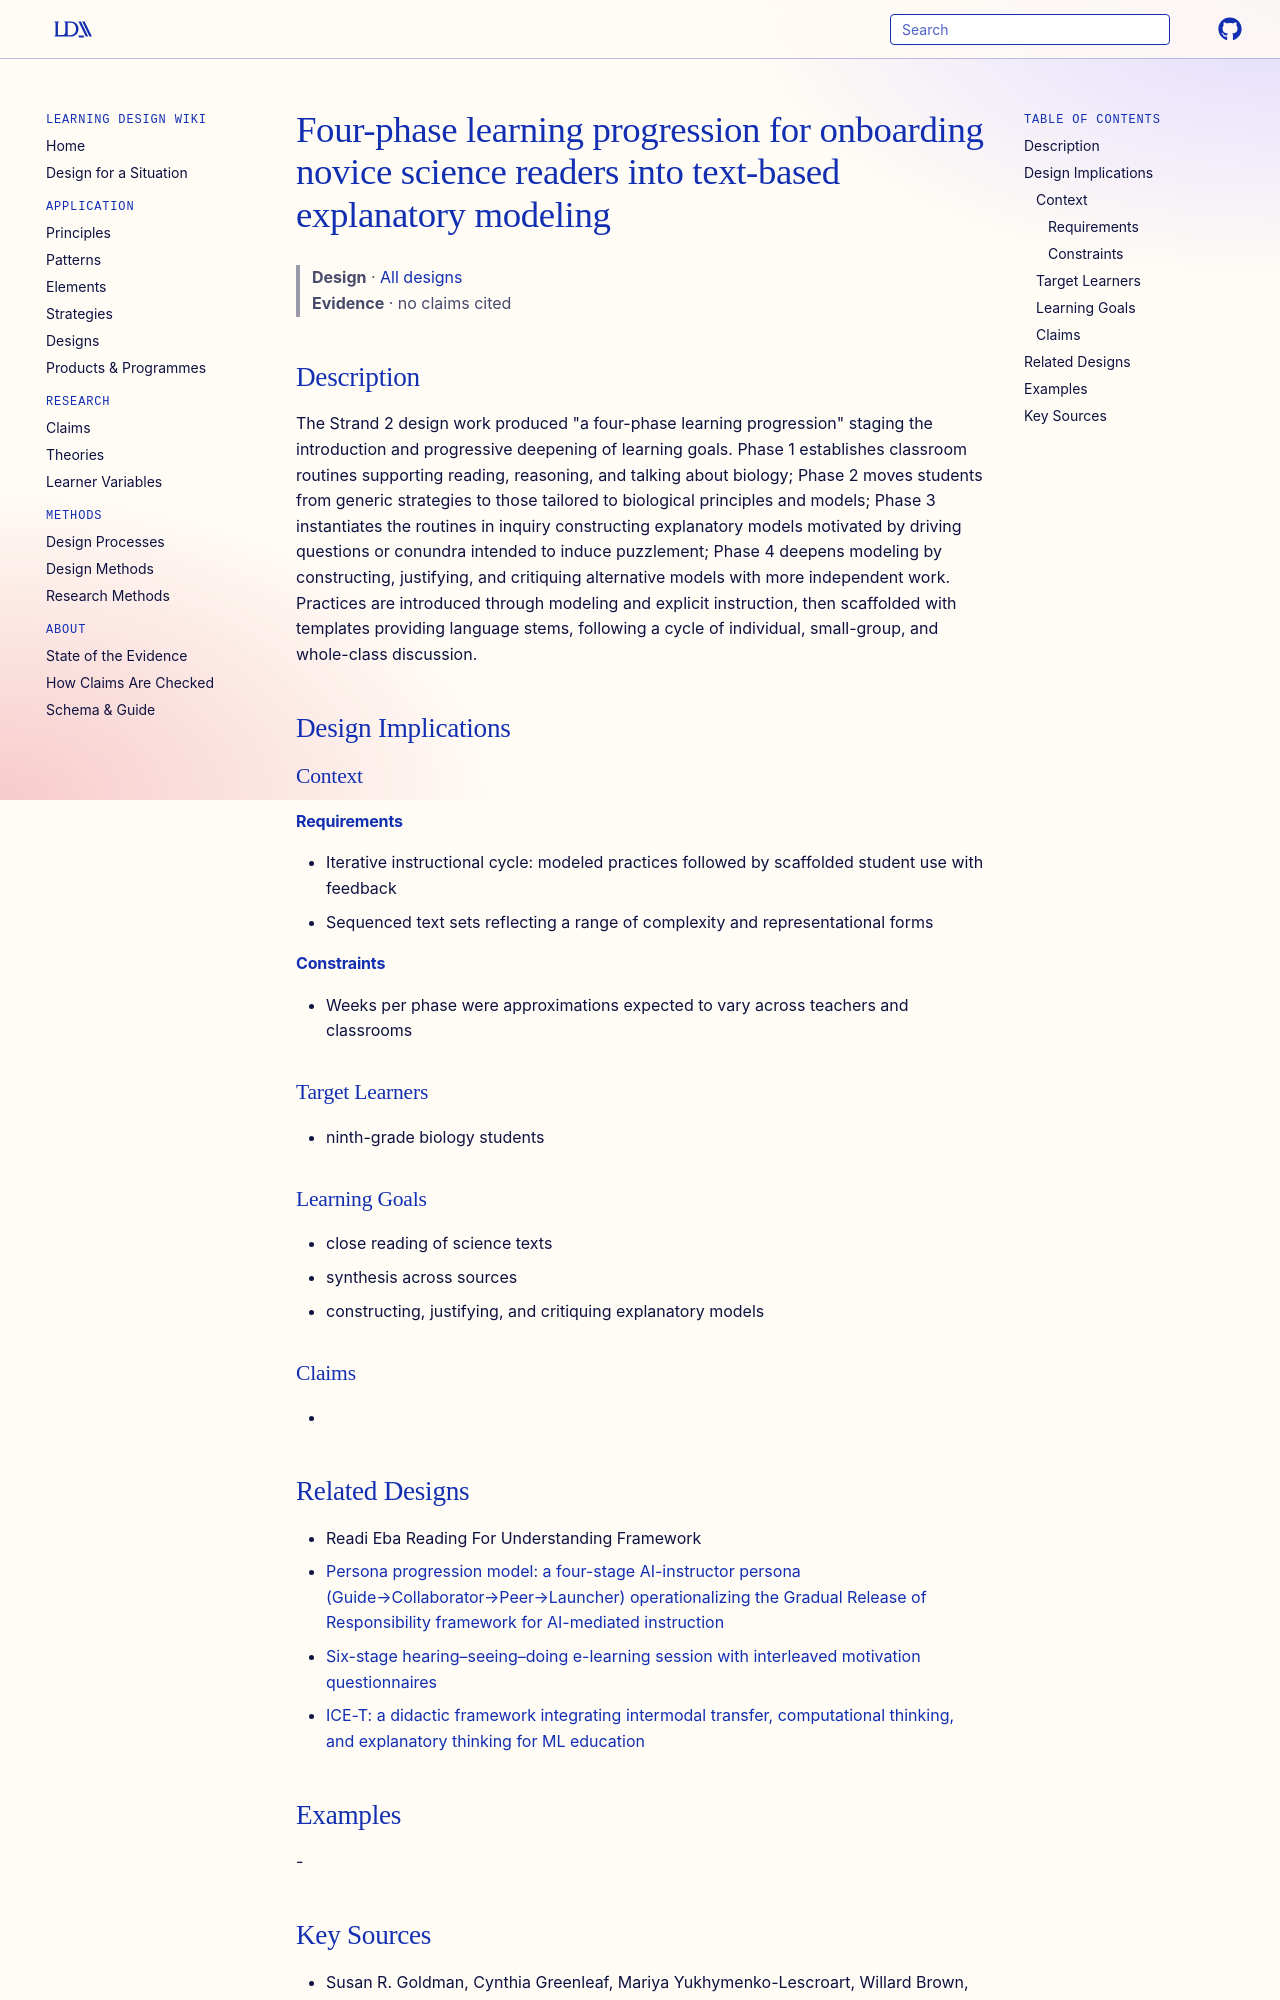

repository: Learning-Design-Alliance/learning-wiki · page: designs/readi-four-phase-science-learning-progression/index.html · generator: mkdocs

---
type: design
id: readi-four-phase-science-learning-progression
title: Four-phase learning progression for onboarding novice science readers into text-based explanatory modeling
description: "The Strand 2 design work produced \"a four-phase learning progression\" staging the introduction and progressive deepening of learning goals."
status: review
generated:
  by: "process:settle-candidates"
  at: 2026-11-01
sources:
  - id: susan-r-goldman-2019
    resource: "https://doi.org/10.3102/0002831219831041"
    title: "Susan R. Goldman, Cynthia Greenleaf, Mariya Yukhymenko-Lescroart, Willard Brown, Mon-Lin Monica Ko, Julia M. Emig, MariAnne George, Patricia Wallace, Dylan Blaum, & M. Anne Britt. (2019). Explanatory Modeling in Science Through Text-Based Investigation: Testing the Efficacy of the Project READI Intervention Approach. American Educational Research Journal. https://doi.org/10.3102/0002831219831041"
    author: "Susan R. Goldman, Cynthia Greenleaf, Mariya Yukhymenko-Lescroart, Willard Brown, Mon-Lin Monica Ko, Julia M. Emig, MariAnne George, Patricia Wallace, Dylan Blaum, & M. Anne Britt"
---

# Four-phase learning progression for onboarding novice science readers into text-based explanatory modeling

> **Design** · [All designs](index.md)
> **Evidence** · no claims cited

## Description
The Strand 2 design work produced "a four-phase learning progression" staging the introduction and progressive deepening of learning goals. Phase 1 establishes classroom routines supporting reading, reasoning, and talking about biology; Phase 2 moves students from generic strategies to those tailored to biological principles and models; Phase 3 instantiates the routines in inquiry constructing explanatory models motivated by driving questions or conundra intended to induce puzzlement; Phase 4 deepens modeling by constructing, justifying, and critiquing alternative models with more independent work. Practices are introduced through modeling and explicit instruction, then scaffolded with templates providing language stems, following a cycle of individual, small-group, and whole-class discussion.

## Design Implications

### Context
#### Requirements
- Iterative instructional cycle: modeled practices followed by scaffolded student use with feedback
- Sequenced text sets reflecting a range of complexity and representational forms
#### Constraints
- Weeks per phase were approximations expected to vary across teachers and classrooms

### Target Learners
- ninth-grade biology students

### Learning Goals
- close reading of science texts
- synthesis across sources
- constructing, justifying, and critiquing explanatory models

### Claims
-
